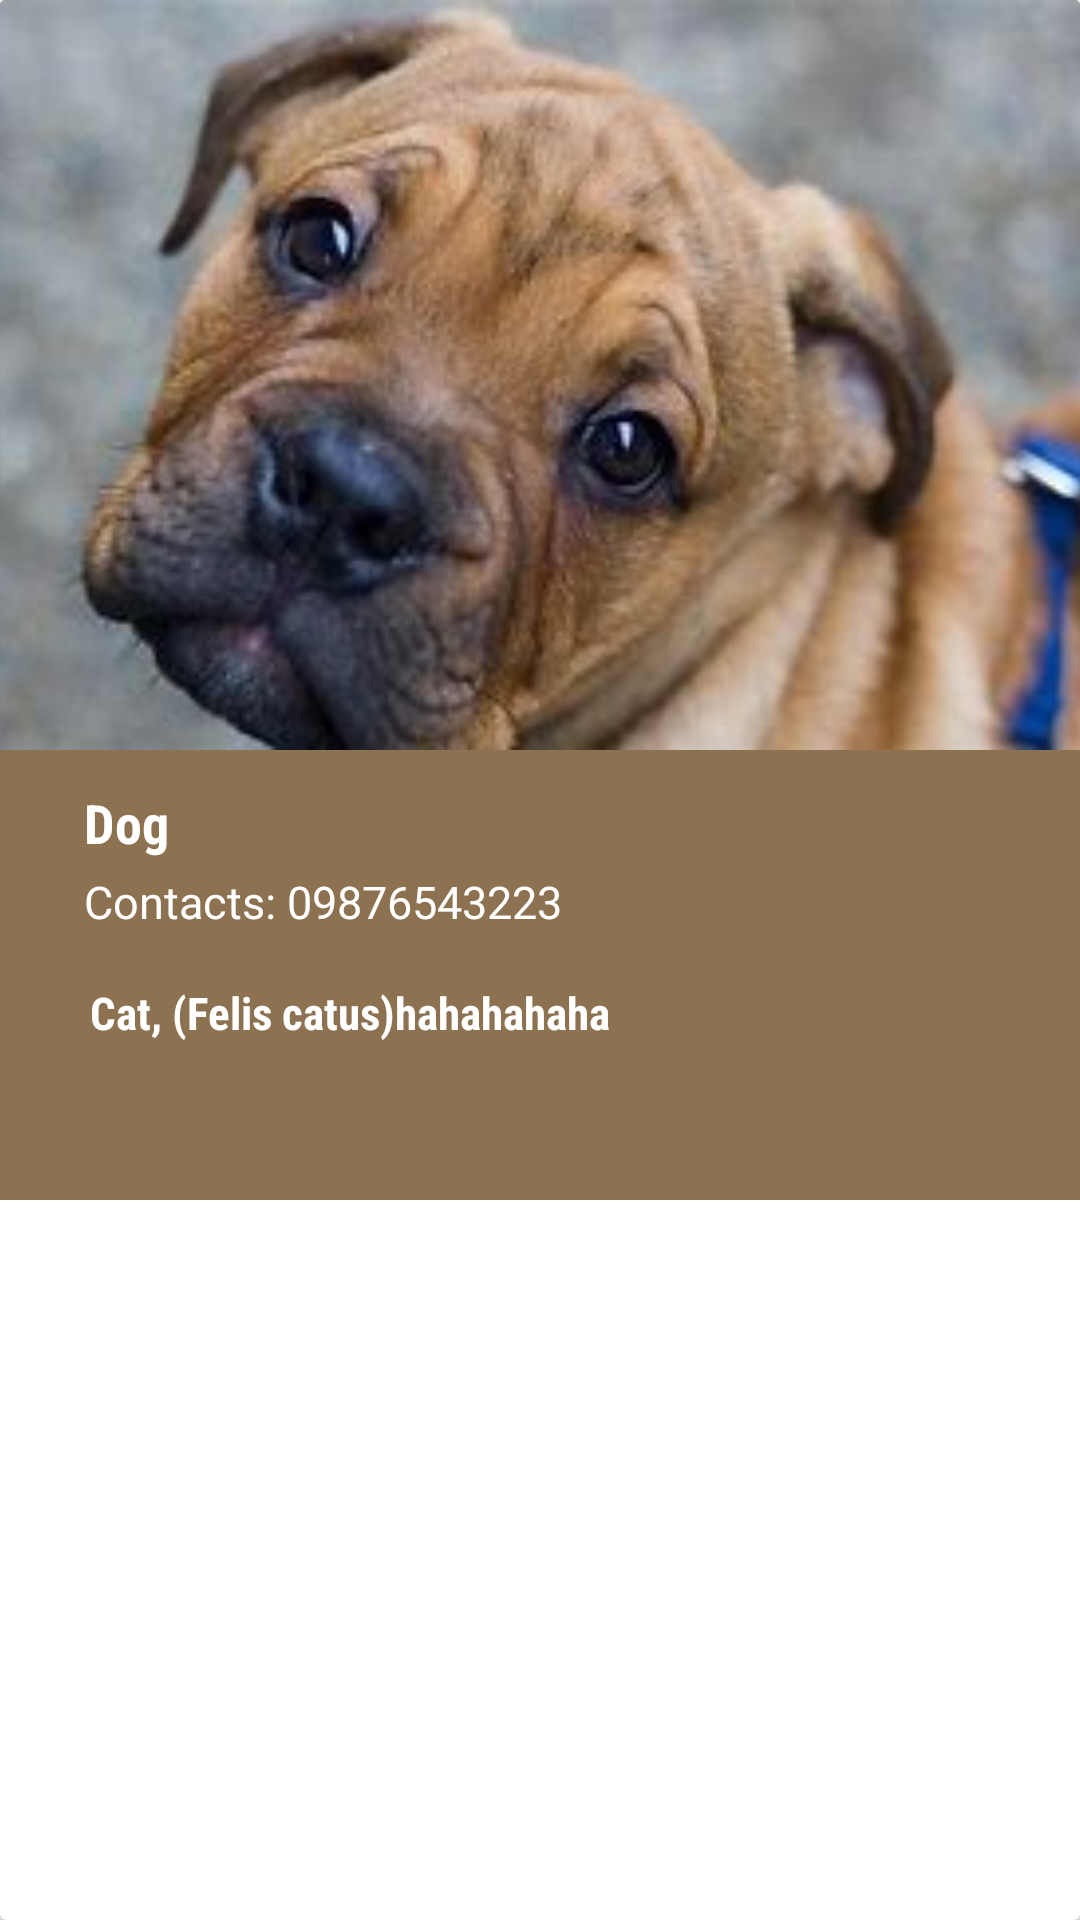

Layout XML and referenced resources for this Android screen:
<!-- AndroidManifest.xml: application theme Base.Theme.PetCo -->
<!-- res/layout/cardview_adoption.xml -->
<?xml version="1.0" encoding="utf-8"?>
<androidx.cardview.widget.CardView xmlns:android="http://schemas.android.com/apk/res/android"
    xmlns:app="http://schemas.android.com/apk/res-auto"
    xmlns:tools="http://schemas.android.com/tools"
    android:id="@+id/CardView"
    android:layout_width="match_parent"
    android:layout_height="400dp"
    android:layout_margin="8dp"
    android:padding="0dp">

    <androidx.constraintlayout.widget.ConstraintLayout
        android:layout_width="match_parent"
        android:layout_height="400dp"
        android:background="@color/capucino"
        tools:layout_editor_absoluteX="1dp">

        <ImageView
            android:id="@+id/CardViewImage"
            android:layout_width="match_parent"
            android:layout_height="250dp"
            android:background="@drawable/rounded_corner_background"
            android:scaleType="centerCrop"
            android:src="@drawable/dogadopt"
            app:layout_constraintBottom_toBottomOf="parent"
            app:layout_constraintEnd_toEndOf="parent"
            app:layout_constraintHorizontal_bias="0.0"
            app:layout_constraintStart_toStartOf="parent"
            app:layout_constraintTop_toTopOf="parent"
            app:layout_constraintVertical_bias="0.0" />

        <TextView
            android:id="@+id/CardViewTitle"
            android:layout_width="wrap_content"
            android:layout_height="wrap_content"
            android:layout_marginStart="28dp"
            android:layout_marginTop="12dp"
            android:fontFamily="sans-serif-condensed"
            android:text="Dog"
            android:textColor="@color/white"
            android:textSize="18sp"
            android:textStyle="bold"
            app:layout_constraintStart_toStartOf="parent"
            app:layout_constraintTop_toBottomOf="@+id/CardViewImage" />

        <TextView
            android:id="@+id/CardViewDescription"
            android:layout_width="300dp"
            android:layout_height="30dp"
            android:layout_marginTop="5dp"
            android:layout_marginBottom="20dp"
            android:fontFamily="sans-serif-condensed"
            android:padding="2dp"
            android:text="Cat, (Felis catus)hahahahaha"
            android:textColor="@color/white"
            android:textSize="15sp"
            android:textStyle="bold"
            app:layout_constraintBottom_toBottomOf="parent"
            app:layout_constraintEnd_toEndOf="@+id/tv_CardviewContacts"
            app:layout_constraintHorizontal_bias="0.0"
            app:layout_constraintStart_toStartOf="@+id/tv_CardviewContacts"
            app:layout_constraintTop_toBottomOf="@+id/tv_CardviewContacts"
            app:layout_constraintVertical_bias="0.0" />

        <TextView
            android:id="@+id/tv_CardviewContacts"
            android:layout_width="300dp"
            android:layout_height="30dp"
            android:layout_marginTop="4dp"
            android:text="Contacts: 09876543223"
            android:textColor="@color/white"
            android:textSize="15sp"
            app:layout_constraintEnd_toEndOf="parent"
            app:layout_constraintHorizontal_bias="0.0"
            app:layout_constraintStart_toStartOf="@+id/CardViewTitle"
            app:layout_constraintTop_toBottomOf="@+id/CardViewTitle" />
    </androidx.constraintlayout.widget.ConstraintLayout>

</androidx.cardview.widget.CardView>
<!-- resources referenced by this layout -->
<resources>
  <color name="capucino">	#8d7251</color>
  <color name="white">#FFFFFFFF</color>
  <!-- drawable dogadopt: jpg bitmap (drawable, 10347 bytes) -->
  <style name="Base.Theme.PetCo" parent="Theme.AppCompat.Light.NoActionBar">
          
          <item name="windowNoTitle">true</item>
      </style>
</resources>
